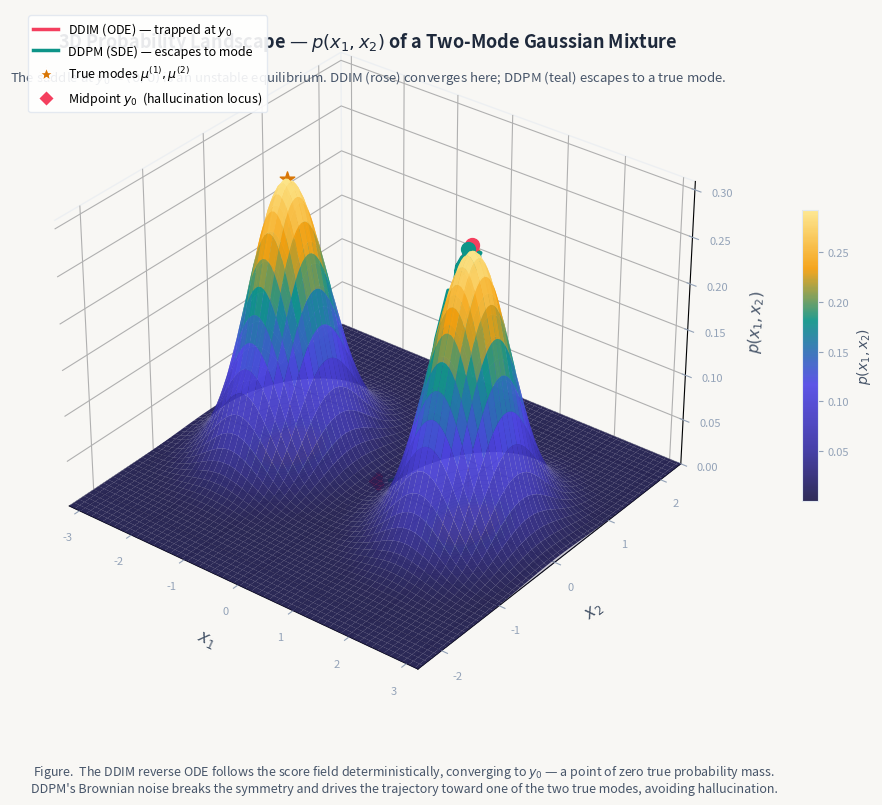

Python code for this plot: (Note: this script raises an exception after producing the figure.)
"""
3D probability-landscape figure for the DDPM vs DDIM paper site.
Renders a beautiful publication-quality 3D surface of a 2-mode Gaussian mixture,
with annotated DDIM (trapped) and DDPM (escape) trajectories.
"""

import numpy as np
import matplotlib
import matplotlib.pyplot as plt
from matplotlib import cm
from mpl_toolkits.mplot3d import Axes3D          # noqa: F401
from mpl_toolkits.mplot3d.art3d import Line3DCollection
from matplotlib.colors import LinearSegmentedColormap
import warnings
warnings.filterwarnings("ignore")

# ── Palette ──────────────────────────────────────────────────────────────────
BG     = "#F8F7F4"
SLATE  = "#1E293B"
SLATEM = "#475569"
SLATEL = "#94A3B8"
INDIGO = "#4F46E5"
ROSE   = "#F43F5E"
TEAL   = "#0D9488"
AMBER  = "#D97706"

OUT = "/Users/revanshphull/ddpm-site/public/assets"

# ── GMM definition ────────────────────────────────────────────────────────────
MU1 = np.array([-1.65,  0.0])
MU2 = np.array([ 1.65,  0.0])
SIG = 0.52

def gmm2d(x, y):
    p1 = np.exp(-0.5 * ((x - MU1[0])**2 + (y - MU1[1])**2) / SIG**2)
    p2 = np.exp(-0.5 * ((x - MU2[0])**2 + (y - MU2[1])**2) / SIG**2)
    return (p1 + p2) / (2 * 2 * np.pi * SIG**2)

def score2d(x, y):
    w1 = np.exp(-0.5 * ((x - MU1[0])**2 + (y - MU1[1])**2) / SIG**2)
    w2 = np.exp(-0.5 * ((x - MU2[0])**2 + (y - MU2[1])**2) / SIG**2)
    Z  = w1 + w2 + 1e-12
    sx = (w1 * (MU1[0] - x) + w2 * (MU2[0] - x)) / (SIG**2 * Z)
    sy = (w1 * (MU1[1] - y) + w2 * (MU2[1] - y)) / (SIG**2 * Z)
    return sx, sy

# ── Custom colourmap: deep indigo → teal → amber (peak) ──────────────────────
CMAP_COLORS = [
    (0.00, "#1E1B4B"),   # deep indigo-950 (valley / saddle)
    (0.18, "#3730A3"),   # indigo-700
    (0.40, "#4F46E5"),   # indigo-600
    (0.62, "#0D9488"),   # teal-600
    (0.80, "#F59E0B"),   # amber-500
    (1.00, "#FDE68A"),   # amber-200 (peak highlight)
]
cmap = LinearSegmentedColormap.from_list(
    "gmm", [(v, c) for v, c in CMAP_COLORS]
)

# ── Grid ──────────────────────────────────────────────────────────────────────
N = 120
xs = np.linspace(-3.2, 3.2, N)
ys = np.linspace(-2.4, 2.4, N)
X, Y = np.meshgrid(xs, ys)
Z    = gmm2d(X, Y)

# ── Figure ────────────────────────────────────────────────────────────────────
fig = plt.figure(figsize=(14, 9), facecolor=BG)
ax  = fig.add_subplot(111, projection="3d", facecolor=BG)

# Surface
surf = ax.plot_surface(
    X, Y, Z,
    cmap=cmap,
    linewidth=0,
    antialiased=True,
    alpha=0.92,
    rcount=90,
    ccount=90,
)

# Contour shadow on the floor (z = 0)
cset = ax.contourf(X, Y, Z, zdir="z", offset=0, cmap=cmap, alpha=0.22, levels=14)

# ── Mode peak markers ─────────────────────────────────────────────────────────
z_peak = gmm2d(*MU1)
for mu in [MU1, MU2]:
    zp = gmm2d(*mu)
    ax.scatter(*mu, zp, s=120, c=AMBER, marker="*", zorder=10, depthshade=False)
    ax.plot([mu[0], mu[0]], [mu[1], mu[1]], [0, zp],
            color=AMBER, lw=1.0, ls="--", alpha=0.5)

# Midpoint / saddle marker
z_saddle = gmm2d(0, 0)
ax.scatter(0, 0, z_saddle, s=90, c=ROSE, marker="D", zorder=10, depthshade=False)
ax.plot([0, 0], [0, 0], [0, z_saddle], color=ROSE, lw=1.0, ls="--", alpha=0.5)

# ── Simulate DDIM trajectory (x-axis only, y=0) ───────────────────────────────
def score1d_x(x, y=0.0):
    sx, _ = score2d(x, y)
    return sx

def ddim_step(x, y, dt=0.055, sig=0.6):
    sx, sy = score2d(x, y)
    return x + dt * sig * sx, y + dt * sig * sy

def ddpm_step(x, y, dt=0.055, sig=0.6, rng=None):
    rng = rng or np.random.default_rng()
    sx, sy = score2d(x, y)
    nx = x + dt * sig * sx + np.sqrt(2 * dt * sig) * rng.normal() * 0.55
    ny = y + dt * sig * sy + np.sqrt(2 * dt * sig) * rng.normal() * 0.25
    return nx, ny

rng = np.random.default_rng(seed=7)

# DDIM
dx_traj, dy_traj = [0.22], [0.0]
cx, cy = 0.22, 0.0
for _ in range(60):
    cx, cy = ddim_step(cx, cy)
    cx = np.clip(cx, -3.1, 3.1); cy = np.clip(cy, -2.3, 2.3)
    dx_traj.append(cx); dy_traj.append(cy)
dz_traj = [gmm2d(x, y) + 0.003 for x, y in zip(dx_traj, dy_traj)]

# DDPM
px_traj, py_traj = [0.22], [0.0]
cx, cy = 0.22, 0.0
for _ in range(60):
    cx, cy = ddpm_step(cx, cy, rng=rng)
    cx = np.clip(cx, -3.1, 3.1); cy = np.clip(cy, -2.3, 2.3)
    px_traj.append(cx); py_traj.append(cy)
pz_traj = [gmm2d(x, y) + 0.003 for x, y in zip(px_traj, py_traj)]

# Draw trajectories
ax.plot(dx_traj, dy_traj, dz_traj, color=ROSE, lw=2.8, zorder=6,
        label="DDIM (ODE) — trapped at $y_0$", solid_capstyle="round")
ax.plot(px_traj, py_traj, pz_traj, color=TEAL, lw=2.8, zorder=6,
        label="DDPM (SDE) — escapes to mode $\\mu$", solid_capstyle="round")

# Start dot
ax.scatter(0.22, 0.0, gmm2d(0.22, 0.0) + 0.005, s=80, c="white", zorder=8,
           edgecolors=SLATEL, linewidths=1.2, depthshade=False)

# End dots
ax.scatter(dx_traj[-1], dy_traj[-1], dz_traj[-1] + 0.004,
           s=100, c=ROSE, zorder=8, depthshade=False)
ax.scatter(px_traj[-1], py_traj[-1], pz_traj[-1] + 0.004,
           s=100, c=TEAL, zorder=8, depthshade=False)

# ── Styling ───────────────────────────────────────────────────────────────────
ax.set_xlabel("$x_1$",    fontsize=12, color=SLATEM, labelpad=8)
ax.set_ylabel("$x_2$",    fontsize=12, color=SLATEM, labelpad=8)
ax.set_zlabel("$p(x_1, x_2)$", fontsize=11, color=SLATEM, labelpad=8)

ax.xaxis.pane.fill = False; ax.yaxis.pane.fill = False; ax.zaxis.pane.fill = False
ax.xaxis.pane.set_edgecolor("#E2E8F0")
ax.yaxis.pane.set_edgecolor("#E2E8F0")
ax.zaxis.pane.set_edgecolor("#E2E8F0")
ax.grid(True, color="#E2E8F0", alpha=0.5, linewidth=0.5)
ax.tick_params(colors=SLATEL, labelsize=8)

ax.view_init(elev=32, azim=-52)
ax.set_zlim(0, Z.max() * 1.05)
ax.set_xlim(-3.2, 3.2); ax.set_ylim(-2.4, 2.4)

# Annotation text
ax.text2D(0.50, 0.97,
          "3D Probability Landscape — $p(x_1, x_2)$ of a Two-Mode Gaussian Mixture",
          transform=ax.transAxes, ha="center", va="top",
          fontsize=13, fontweight="bold", color=SLATE)

ax.text2D(0.50, 0.915,
          "The saddle at $y_0 = (0,0)$ is an unstable equilibrium. "
          "DDIM (rose) converges here; DDPM (teal) escapes to a true mode.",
          transform=ax.transAxes, ha="center", va="top",
          fontsize=9.5, color=SLATEM, style="italic")

# Colourbar
cbar = fig.colorbar(surf, ax=ax, shrink=0.42, pad=0.08, aspect=18,
                    location="right")
cbar.set_label("$p(x_1, x_2)$", fontsize=10, color=SLATEM)
cbar.ax.tick_params(colors=SLATEL, labelsize=8)
cbar.outline.set_edgecolor("#E2E8F0")

# Mode / saddle legend entries
from matplotlib.lines import Line2D
legend_elements = [
    Line2D([0], [0], color=ROSE, lw=2.5, label="DDIM (ODE) — trapped at $y_0$"),
    Line2D([0], [0], color=TEAL, lw=2.5, label="DDPM (SDE) — escapes to mode"),
    Line2D([0], [0], marker="*", color="w", markerfacecolor=AMBER,
           markersize=10, lw=0, label="True modes $\\mu^{(1)}, \\mu^{(2)}$"),
    Line2D([0], [0], marker="D", color="w", markerfacecolor=ROSE,
           markersize=8,  lw=0, label="Midpoint $y_0$  (hallucination locus)"),
]
ax.legend(handles=legend_elements, loc="upper left", fontsize=9,
          framealpha=0.9, edgecolor="#E2E8F0", facecolor="white")

fig.text(0.50, 0.01,
         "Figure.  The DDIM reverse ODE follows the score field deterministically, "
         "converging to $y_0$ — a point of zero true probability mass.\n"
         "DDPM's Brownian noise breaks the symmetry and drives the trajectory "
         "toward one of the two true modes, avoiding hallucination.",
         ha="center", fontsize=9, color=SLATEM, style="italic")

plt.savefig(f"{OUT}/fig_3d_landscape.png", dpi=300, bbox_inches="tight", facecolor=BG)
print("Saved fig_3d_landscape.png")
plt.close()
